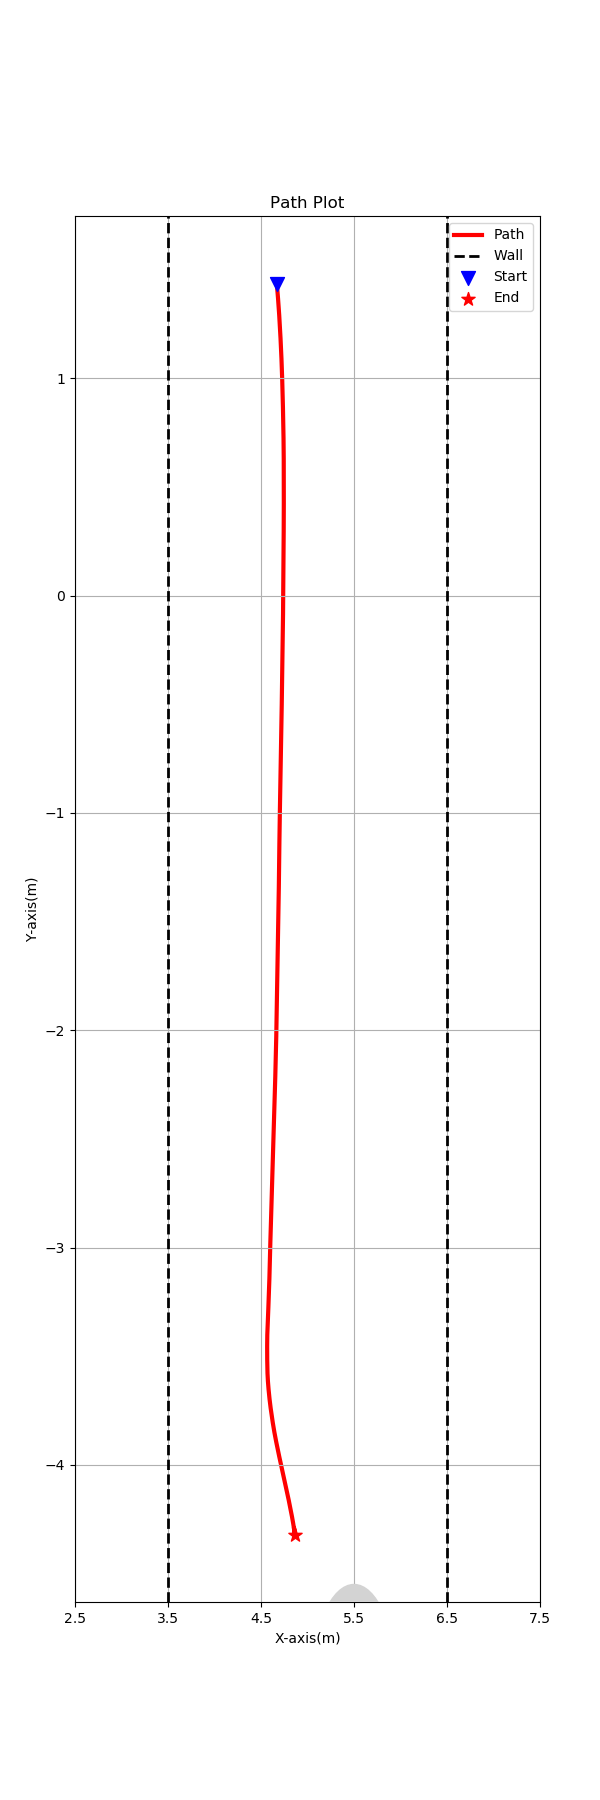

Values plotted in this chart, from the file beside it:
4.670275, 1.433787, 
4.67, 1.433, 
4.67, 1.433, 
4.67, 1.433, 
4.671, 1.432, 
4.671, 1.432, 
4.671, 1.432, 
4.671, 1.431, 
4.671, 1.431, 
4.671, 1.431, 
4.671, 1.43, 
4.671, 1.43, 
4.671, 1.43, 
4.671, 1.429, 
4.671, 1.429, 
4.671, 1.429, 
4.671, 1.428, 
4.671, 1.428, 
4.672, 1.428, 
4.672, 1.427, 
4.672, 1.427, 
4.672, 1.427, 
4.672, 1.426, 
4.672, 1.426, 
4.672, 1.425, 
4.672, 1.425, 
4.672, 1.425, 
4.672, 1.424, 
4.672, 1.424, 
4.672, 1.424, 
4.672, 1.423, 
4.672, 1.423, 
4.673, 1.423, 
4.673, 1.422, 
4.673, 1.422, 
4.673, 1.422, 
4.673, 1.421, 
4.673, 1.421, 
4.673, 1.421, 
4.673, 1.42, 
4.673, 1.42, 
4.673, 1.419, 
4.673, 1.419, 
4.673, 1.419, 
4.673, 1.418, 
4.673, 1.418, 
4.674, 1.418, 
4.674, 1.417, 
4.674, 1.417, 
4.674, 1.417, 
4.674, 1.416, 
4.674, 1.416, 
4.674, 1.416, 
4.674, 1.415, 
4.674, 1.415, 
4.674, 1.414, 
4.674, 1.414, 
4.674, 1.414, 
4.674, 1.413, 
4.674, 1.413, 
4.675, 1.413, 
... 76,350 more rows
